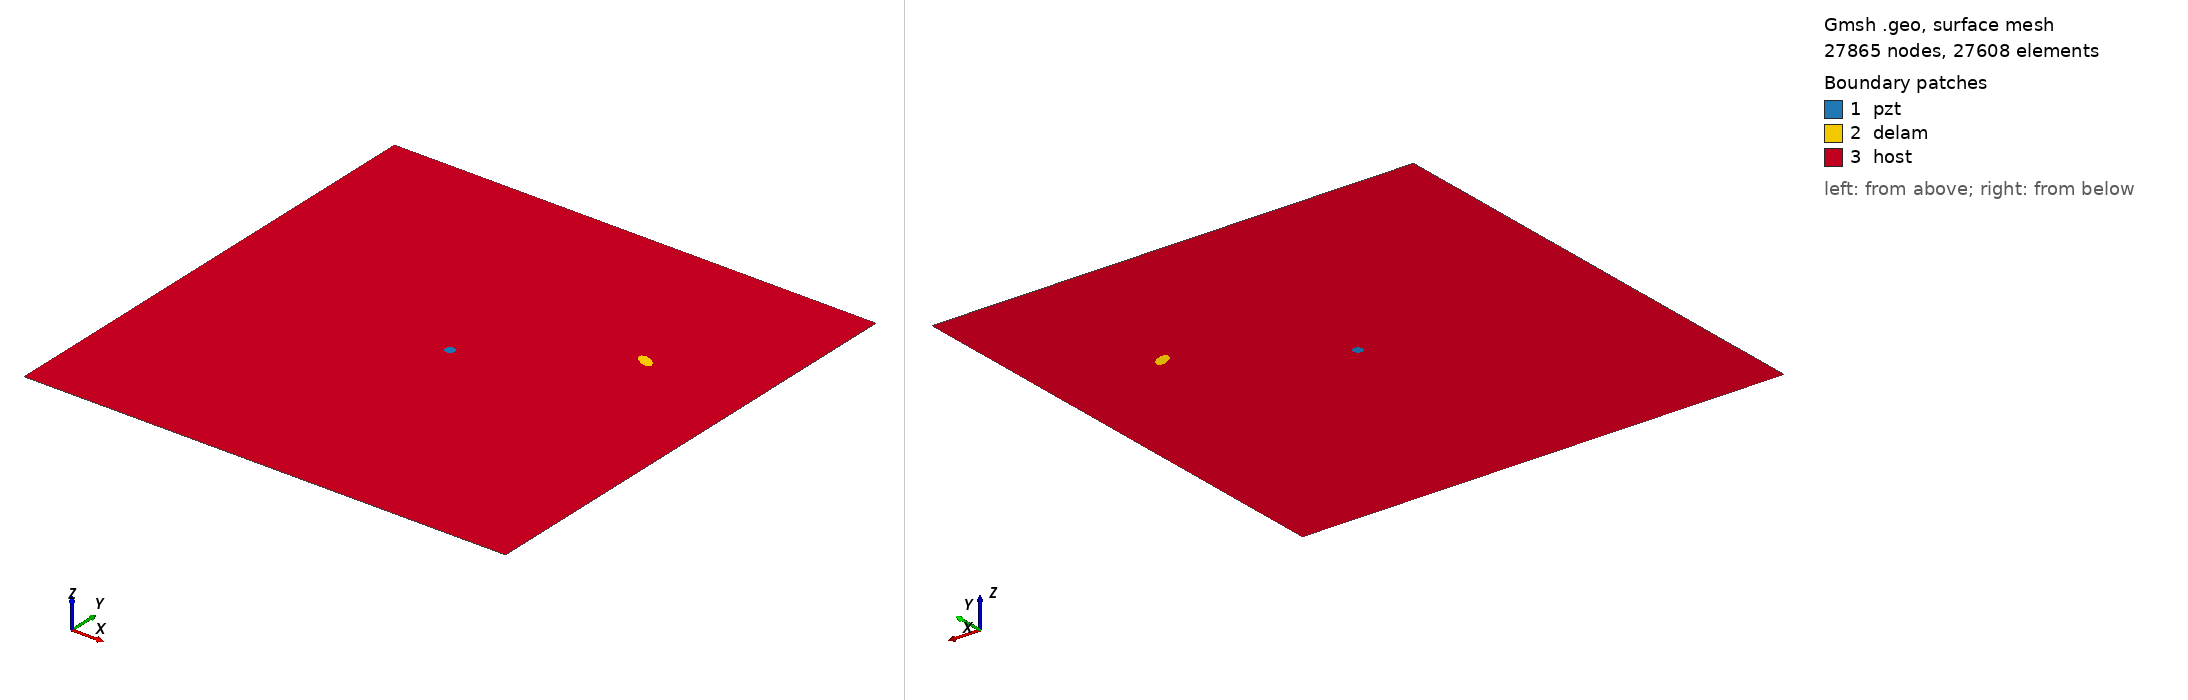

Gmsh geometry script, surface-meshed: 27865 nodes, 27608 surface elements. Boundary patches (legend numbers): 1 pzt, 2 delam, 3 host. Left view from above one corner, right view from below the opposite corner. Legend entries are the model's physical surfaces. The drawing asked Gmsh for element sizes between 1% and 20% of the model's largest extent; the script's own settings can give other sizes.

=== m_139_delam1_position_no_68_a_10mm_b_5mm_angle_150.geo (drawn) ===
SetFactory("OpenCASCADE");
L=0.500000; 
W=0.500000; 
a=0.010000; 
b=0.005000; 
x=0.388889; 
y=0.333333; 
alpha=0.833333 *Pi; 
r=0.005000; 
xpzt=0.250000; 
ypzt=0.250000; 
//+
Point(1) = {0, 0, 0, 1.0};
//+
Point(2) = {L, 0, 0, 1.0};
//+
Point(3) = {L, W, 0, 1.0};
//+
Point(4) = {0, W, 0, 1.0};
//+
Line(1) = {1, 2};
//+
Line(2) = {2, 3};
//+
Line(3) = {3, 4};
//+
Line(4) = {4, 1};
//+
Circle(5) = {xpzt, ypzt, -0, r, 0, 2*Pi};
//+
Ellipse(6) = {x, y, -0, a, b, 0, 2*Pi};
//+
Rotate {{0, 0, 1}, {x, y, 0}, alpha} {
  Curve{6}; 
}
//+
Curve Loop(1) = {4, 1, 2, 3};
//+
Curve Loop(2) = {6};
//+
Curve Loop(3) = {5};
//+
Curve Loop(4) = {6};
//+
Curve Loop(5) = {5};
//+
Plane Surface(1) = {5};
//+
Plane Surface(2) = {4};
//+
Plane Surface(3) = {1, 2, 3};
//+
Point(9) = {xpzt, ypzt, 0, 1.0};
//+
Point{9} In Surface {1};// mesh node at centre of pzt
//+
Physical Surface("pzt") = {1};
//+
Physical Surface("delam") = {2};
//+
Physical Surface("host") = {3};

Mesh.Algorithm = 6; // Frontal
Mesh.CharacteristicLengthFactor = 0.080000;
Mesh.CharacteristicLengthMin = 0.001000;
Mesh.CharacteristicLengthMax = 0.200000;
Mesh.RecombineAll = 1; // Apply recombination algorithm
Mesh.SubdivisionAlgorithm = 1; // 1: all quadrangles
Mesh.Smoothing = 1;
